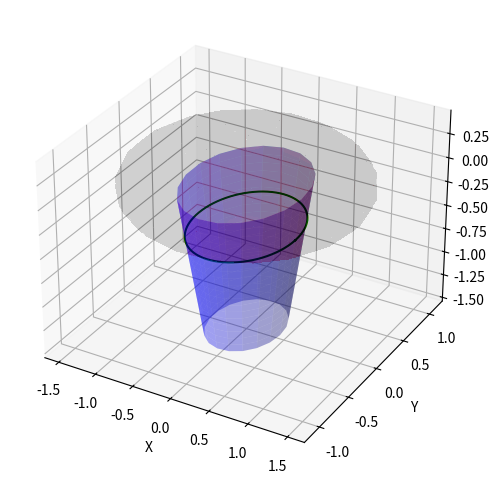

This chart was generated by the following Python code:
import numpy as np
import matplotlib.pyplot as plt
from mpl_toolkits.mplot3d import Axes3D

# Ellipsoid
xe, ye, ze = 0.0, 0.0, 0.0
a, b, c = 1.5, 1.1, 0.45

# Conical frustum
xf, yf, zf = 0.0, 0.0, -1.5
h = 1.5
R = 0.45
alpha = np.pi / 18
tanalpha = np.tan(alpha)

angles = np.linspace(0.0, 2 * np.pi, 400)
upper = []
lower = []

for phi in angles:
   # Set up coefficients in quadratic equation
   cosphi, sinphi = np.cos(phi), np.sin(phi)
   x1, x2 = xf - xe + (R + zf * tanalpha) * cosphi, tanalpha * cosphi
   y1, y2 = yf - ye + (R + zf * tanalpha) * sinphi, tanalpha * sinphi
   z1, z2 = ze, 1
   A = (x2 / a) ** 2 + (y2 / b) ** 2 + (z2 / c) ** 2
   B = -2 * (x1 * x2 / a ** 2 + y1 * y2 / b ** 2 + z1 * z2 / c ** 2)
   C = (x1 / a) ** 2 + (y1 / a) ** 2 + (z1 / c) ** 2 - 1
   discriminant = B**2 - 4 * A * C
   if discriminant >= 0:
      root1 = (-B - np.sqrt(discriminant)) / (2 * A)
      root2 = -B / A - root1
      if zf <= root1 <= zf + h: lower.append([xf + (R + (root1 - zf) * tanalpha) * cosphi, yf + (R + (root1 - zf) * tanalpha) * sinphi, root1])
      if zf <= root2 <= zf + h: upper.append([xf + (R + (root2 - zf) * tanalpha) * cosphi, yf + (R + (root2 - zf) * tanalpha) * sinphi, root2])

lower = np.array(lower)
upper = np.array(upper)

################################################################################################

# Create a 3D plot

def get_ellipsoid(c, l):
    num_points = 20
    th = np.linspace(0.0, 2 * np.pi, num_points)
    ph = np.linspace(0.0, np.pi, num_points)
    Theta, Phi = np.meshgrid(th, ph)

    X_ell = c[0] + l[0] * np.outer(np.sin(Phi), np.cos(Theta))
    Y_ell = c[1] + l[1] * np.outer(np.sin(Phi), np.sin(Theta))
    Z_ell = c[2] + l[2] * np.outer(np.cos(Phi), np.ones_like(Theta))
    return X_ell, Y_ell, Z_ell

def get_frustum( c, r1, alpha, h ):
    num_points = 20
    th = np.linspace(0.0, 2 * np.pi, num_points)
    z = np.linspace(0, h, num_points)
    Theta, Z = np.meshgrid(th, z)
    R = r1 + Z * np.tan(alpha)
    X_fru = c[0] + R * np.cos(Theta)
    Y_fru = c[1] + R * np.sin(Theta)
    Z_fru = c[2] + Z
    return X_fru, Y_fru, Z_fru




fig = plt.figure(figsize = (8, 6))
ax = fig.add_subplot(111, projection = '3d')

# Plot the volumes
xell, yell, zell = get_ellipsoid([xe, ye, ze], [a, b, c])
ax.plot_surface(xell, yell, zell, color = 'r', alpha = 0.005)

xfru, yfru, zfru = get_frustum([xf, yf, zf], R, alpha, h)
ax.plot_surface(xfru, yfru, zfru, color = 'b', alpha = 0.35)

# Plot the intersections
if lower.size > 0: ax.plot(lower[:, 0], lower[:, 1], lower[:, 2], color = 'g')
if upper.size > 0: ax.plot(upper[:, 0], upper[:, 1], upper[:, 2], color = 'g')

# Set labels and title
ax.set_xlabel("X")
ax.set_ylabel("Y")
ax.set_zlabel("Z")

plt.show()